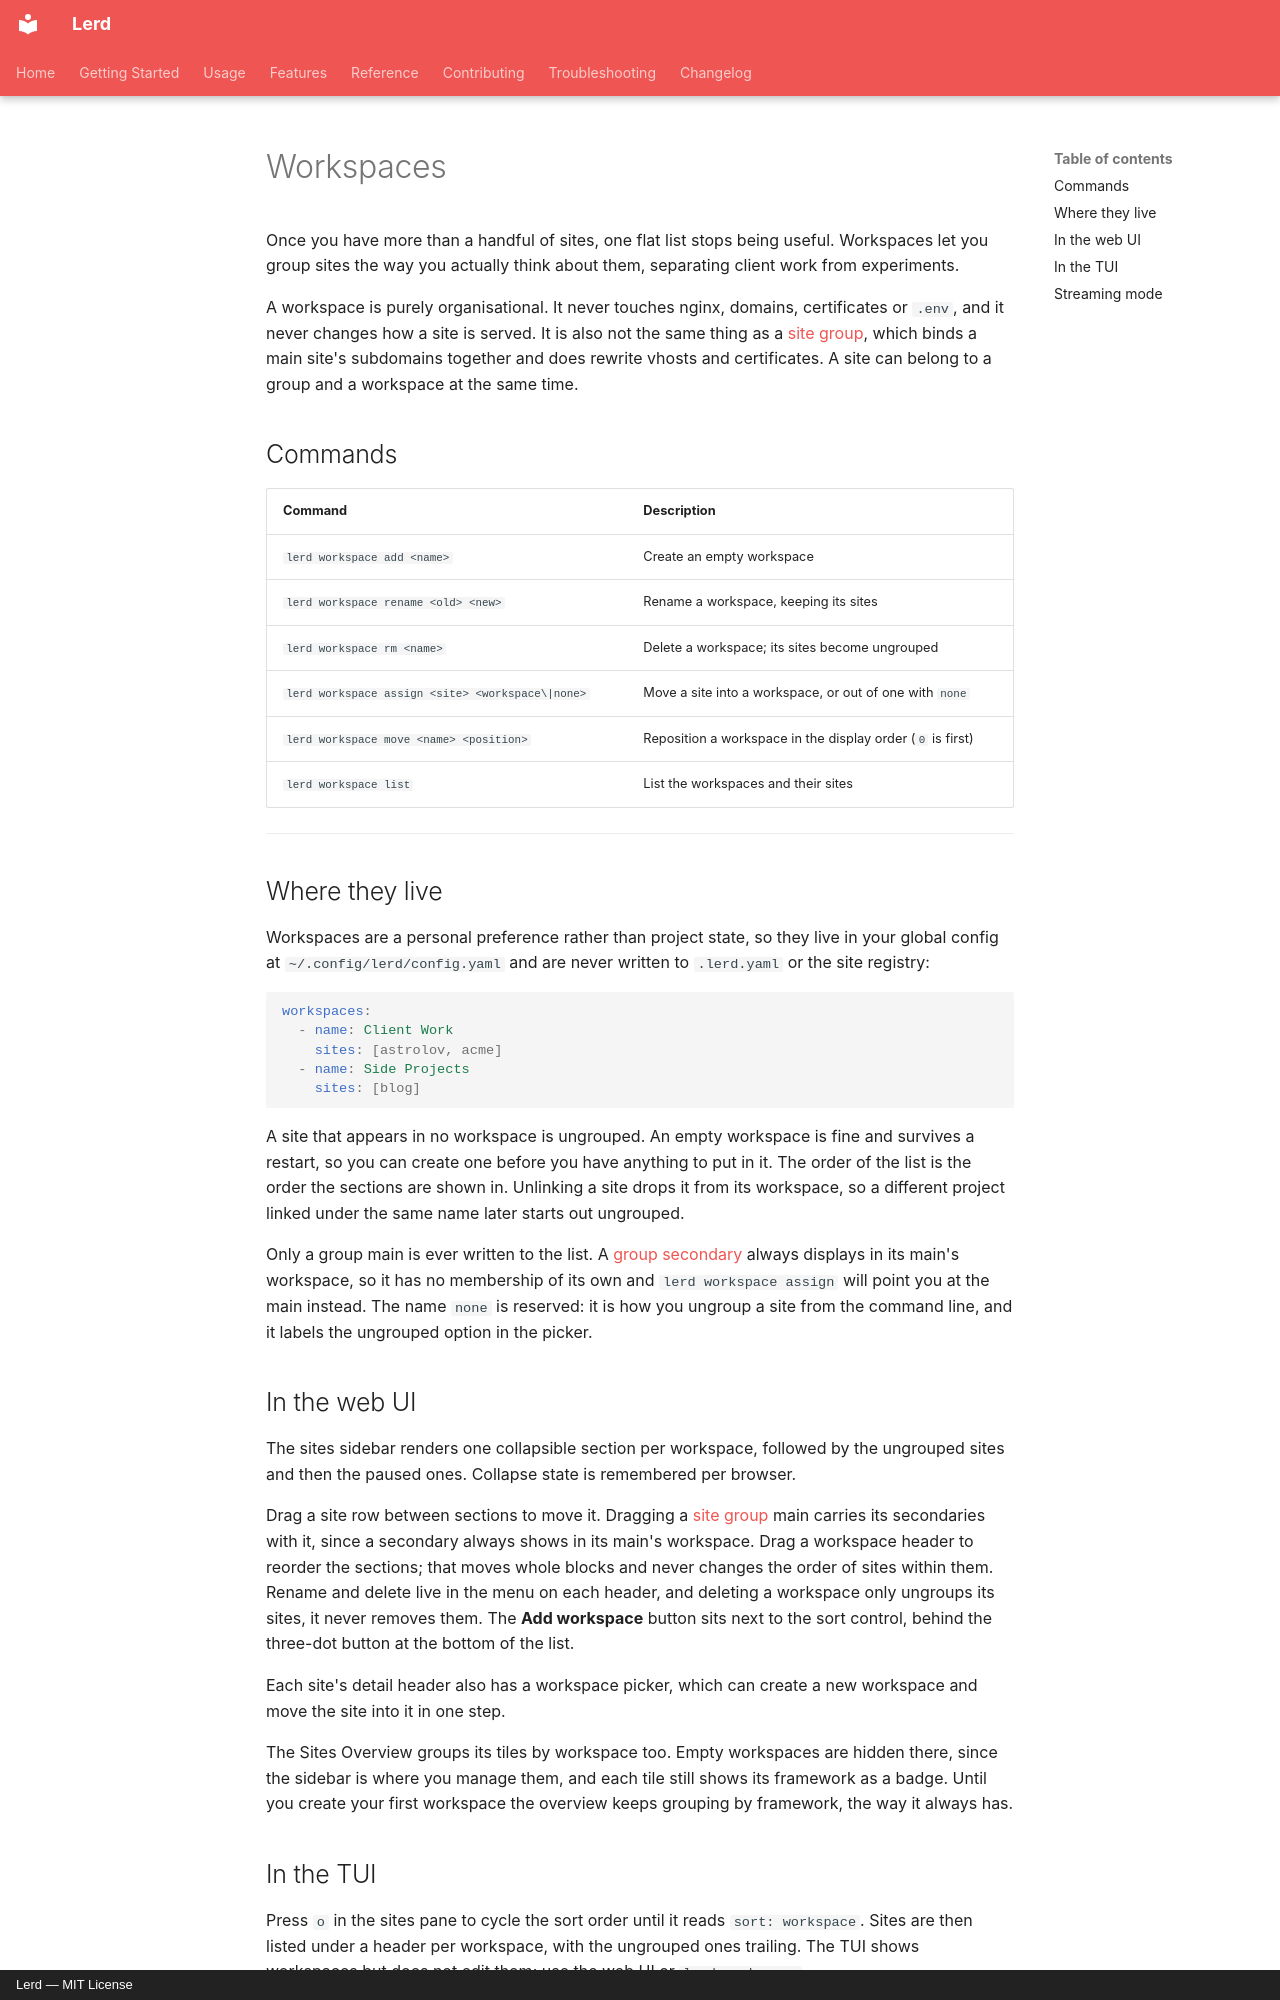

repository: lerd-env/lerd · page: usage/workspaces/index.html · generator: mkdocs · copyright: Lerd — MIT License

# Workspaces

Once you have more than a handful of sites, one flat list stops being useful. Workspaces let you group sites the way you actually think about them, separating client work from experiments.

A workspace is purely organisational. It never touches nginx, domains, certificates or `.env`, and it never changes how a site is served. It is also not the same thing as a [site group](site-groups.md), which binds a main site's subdomains together and does rewrite vhosts and certificates. A site can belong to a group and a workspace at the same time.

## Commands

| Command | Description |
|---|---|
| `lerd workspace add <name>` | Create an empty workspace |
| `lerd workspace rename <old> <new>` | Rename a workspace, keeping its sites |
| `lerd workspace rm <name>` | Delete a workspace; its sites become ungrouped |
| `lerd workspace assign <site> <workspace\|none>` | Move a site into a workspace, or out of one with `none` |
| `lerd workspace move <name> <position>` | Reposition a workspace in the display order (`0` is first) |
| `lerd workspace list` | List the workspaces and their sites |

---

## Where they live

Workspaces are a personal preference rather than project state, so they live in your global config at `~/.config/lerd/config.yaml` and are never written to `.lerd.yaml` or the site registry:

```yaml
workspaces:
  - name: Client Work
    sites: [astrolov, acme]
  - name: Side Projects
    sites: [blog]
```

A site that appears in no workspace is ungrouped. An empty workspace is fine and survives a restart, so you can create one before you have anything to put in it. The order of the list is the order the sections are shown in. Unlinking a site drops it from its workspace, so a different project linked under the same name later starts out ungrouped.

Only a group main is ever written to the list. A [group secondary](site-groups.md) always displays in its main's workspace, so it has no membership of its own and `lerd workspace assign` will point you at the main instead. The name `none` is reserved: it is how you ungroup a site from the command line, and it labels the ungrouped option in the picker.

## In the web UI

The sites sidebar renders one collapsible section per workspace, followed by the ungrouped sites and then the paused ones. Collapse state is remembered per browser.

Drag a site row between sections to move it. Dragging a [site group](site-groups.md) main carries its secondaries with it, since a secondary always shows in its main's workspace. Drag a workspace header to reorder the sections; that moves whole blocks and never changes the order of sites within them. Rename and delete live in the menu on each header, and deleting a workspace only ungroups its sites, it never removes them. The **Add workspace** button sits next to the sort control, behind the three-dot button at the bottom of the list.

Each site's detail header also has a workspace picker, which can create a new workspace and move the site into it in one step.

The Sites Overview groups its tiles by workspace too. Empty workspaces are hidden there, since the sidebar is where you manage them, and each tile still shows its framework as a badge. Until you create your first workspace the overview keeps grouping by framework, the way it always has.

## In the TUI

Press `o` in the sites pane to cycle the sort order until it reads `sort: workspace`. Sites are then listed under a header per workspace, with the ungrouped ones trailing. The TUI shows workspaces but does not edit them; use the web UI or `lerd workspace`.
